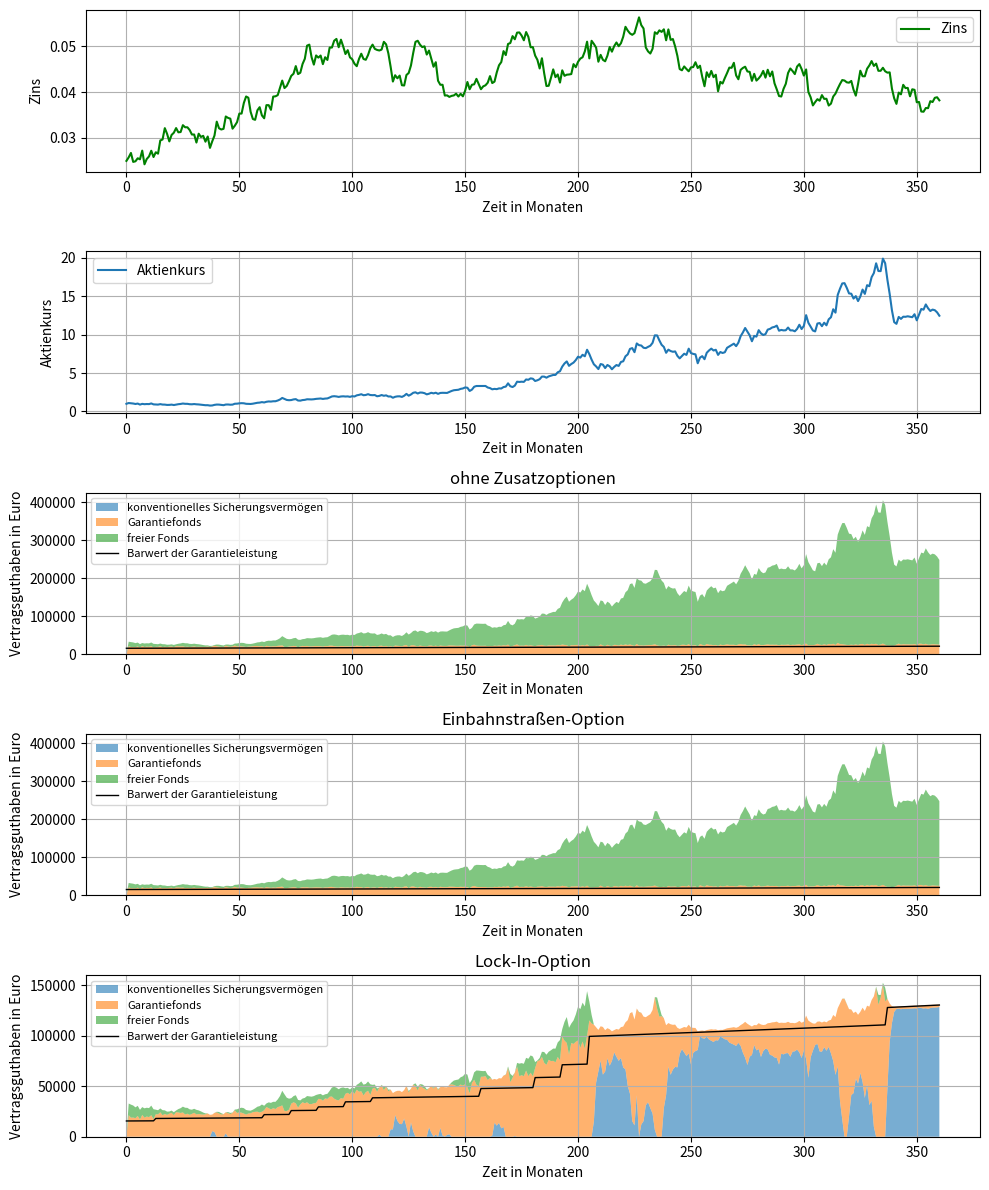

Here is the Python script that generated this plot:
import matplotlib.pyplot as plt
import numpy as np
from scipy.stats import norm

# Preis einer europäischen Put-Option nach Black-Scholes:
def P_PO(S0, K, r, T, sigma):
    d1 = (np.log(S0 / K) + T * (sigma ** 2 * 0.5 + r)) / (sigma * np.sqrt(T))
    d2 = d1 - sigma * np.sqrt(T)
    return K * np.exp(-r * T) * norm.cdf(-d2) - S0 * norm.cdf(-d1)

# Preis einer Nullkuponanleihe:
def P_NK(alpha, m, sigma_r, r, T):
    h = np.sqrt(alpha ** 2 + 2 * sigma_r ** 2)
    C = 2 * h + (alpha + h) * (np.exp(T * h) - 1)
    A = (2 * h * np.exp((alpha + h) * 0.5 * T) / C) ** (2 * alpha * m / sigma_r ** 2)
    B = 2 * (np.exp(T * h) - 1) / C
    return A * np.exp(-r * B)

# Simulation der stochastischen Prozesse:
def simuliereProzesse(K, alpha, m, sigma_r, pi, sigma_s, rho, T, dt, r0, S0):
    r = np.zeros((K, T + 1))
    S = np.ones((K, T + 1))
    r[:,0] = r0
    S[:,0] = S0

    # korrelierte Brownsche Bewegungen:
    dW_S = np.random.normal(0, 1, (K, T))
    dZ = np.random.normal(0, 1, (K, T))
    dW_r = rho * dW_S + np.sqrt(1 - rho ** 2) * dZ

    # Zins- und Aktienpreisprozess mit Euler-Maruyama:
    for t in range(T):
        r[:, t + 1] = (r[:, t] + alpha * (m - r[:, t]) * dt + sigma_r * np.sqrt(np.maximum(r[:, t], 0))
                       * (np.sqrt(dt) * dW_r[:, t] + rho * pi * dt / sigma_s))
        S[:, t + 1] = S[:, t] + (r[:, t] + pi) * S[:, t] * dt + sigma_s * S[:, t] * np.sqrt(dt) * dW_S[:, t]

    return r, S

# Berechnung des AC für eine Simulation:
def berechneVertragOhne(k, n, T, dt, r, S, alpha, m, sigma_r, B, N0, EK, i_mon, gl, gf, gamma, sigma_BS,
                 delta, psi, N_storno, N_diffStorno):
    V = B  # Vertragsguthaben
    # V_KS: Kapital im konventionellen Sicherungsvermögen eines Vertrags
    # V_GF: Kapital im Garantiefonds eines Vertrags
    # V_FF: Kapital im freien Fonds eines Vertrags
    # V_NK: Kapital in den Nullkuponanleihen
    # V_NK_NW: Nennwert der Nullkuponanleihen
    # V_NK_BW: Buchwert der Nullkuponanleihen
    # V_A: Kapital in den Aktien
    # V_A_BW: Buchwert der Aktien
    # V_BW: Buchwert des tatsächlichen Sicherungskapitals
    V_KS_tat = EK  # tatsächliches Sicherungskapital
    US = 0  # Überschuss
    V_KS_array = np.zeros(T + 1)
    V_GF_array = np.zeros(T + 1)
    V_FF_array = np.zeros(T + 1)
    BG_array = np.zeros(T + 1)

    # Umschichtung:
    BG = gl * B * i_mon ** (1 - T)   # Barwert der Garantieleistung
    if gf * V < BG:
        V_KS = (BG - gf * V) / (i_mon - gf)
        V_GF = V - V_KS
    else:
        V_KS = 0
        V_GF = BG / gf
    V_FF = V - V_KS - V_GF
    BG_array[0] = BG

    # Aufteilung des tatsächlichen Sicherungskapitals:
    V_KS_tat += V_KS * N0
    V_A = 0.1 * V_KS_tat
    V_A_BW = V_A
    V_NK = V_KS_tat - V_A
    V_NK_NW = V_NK / P_NK(alpha, m, sigma_r, r[k][0], n)
    V_NK_BW = V_NK
    V_BW = V_KS_tat

    # Entwicklung zum nächsten Monat:
    V_KS_alt = V_KS
    V_KS *= i_mon
    P_POwert = P_PO((1 - gamma) ** (-dt), gf, r[k][0], dt, sigma_BS)
    V_GF *= max(gf, (1 - gamma) ** dt * S[k][1] / (1 + P_POwert))
    V_FF *= (1 - gamma) ** dt * S[k][1]
    V_A *= S[k][1]
    P_NKwert = P_NK(alpha, m, sigma_r, r[k][1], (T - 1) / 12)
    V_NK = V_NK_NW * P_NKwert
    V = V_KS + V_GF + V_FF
    V_KS_tat = V_A + V_NK

    for t in range(1, T):
        V_KS_array[t] = V_KS
        V_GF_array[t] = V_GF
        V_FF_array[t] = V_FF
        BG_array[t] = BG

        # Überschussverteilung:
        V_A_BW = 0.98 * V_A_BW + 0.02 * V_A
        V_NK_BW = 0.98 * V_NK_BW + 0.02 * V_NK
        V_BW_alt = V_BW
        V_BW = V_A_BW + V_NK_BW
        if (V_BW_alt != 0):
            i_BW = V_BW / V_BW_alt
            US += V_KS_alt * i_BW - V_KS
        if (t % 12 == 0):
            if (US > 0):
                V += delta * US
            US = 0

        # Stornierungen
        V_KS_tat += psi * N_diffStorno[t - 1] * V

        # Umschichtung:
        V_KS_alt = V_KS
        BG = gl * B * i_mon ** (1 - (T - t))
        if gf * V < BG:
            V_KS = (BG - gf * V) / (i_mon - gf)
            V_GF = V - V_KS
        else:
            V_KS = 0
            V_GF = BG / gf
        V_FF = V - V_KS - V_GF

        # Aufteilung des tatsächlichen Sicherungskapitals:
        V_KS_tat += N_storno[t] * (V_KS - V_KS_alt)
        if (V_KS_tat < 0):
            print("Unternehmen ist insolvent.")  # Überprüfung, ob Unternehmen während Laufzeit insolvent geht
            return V_KS_array, V_GF_array, V_FF_array, BG_array  # ggf. Abbruch bei Insolvenz
        V_A_alt = V_A
        V_A = 0.1 * V_KS_tat
        V_A_diff = V_A - V_A_alt
        if (V_A_diff > 0):
            V_A_BW += V_A_diff
        elif (V_A_diff < 0):
            V_A_BW *= V_A / V_A_alt
        V_NK_alt = V_NK
        V_NK = V_KS_tat - V_A
        V_NK_NW = V_NK / P_NKwert
        V_NK_diff = V_NK - V_NK_alt
        if (V_NK_diff > 0):
            V_NK_BW += V_NK_diff
        elif (V_NK_diff < 0):
            V_NK_BW *= V_NK / V_NK_alt
        V_BW = V_A_BW + V_NK_BW

        # Entwicklung zum nächsten Monat:
        V_KS_alt = V_KS
        V_KS *= i_mon
        P_POwert = P_PO(S[k][t] * (1 - gamma) ** (-dt), gf * S[k][t], r[k][t], dt, sigma_BS)
        V_GF *= max(gf, (1 - gamma) ** dt * S[k][t + 1] / (S[k][t] + P_POwert))
        V_FF *= (1 - gamma) ** dt * S[k][t + 1] / S[k][t]
        V_A *= S[k][t + 1] / S[k][t]
        P_NKwert = P_NK(alpha, m, sigma_r, r[k][t + 1], (T - t - 1) / 12)
        V_NK = V_NK_NW * P_NKwert
        V = V_KS + V_GF + V_FF
        V_KS_tat = V_A + V_NK

    V_KS_array[T] = V_KS
    V_GF_array[T] = V_GF
    V_FF_array[T] = V_FF
    BG_array[T] = BG

    # nochmal Überschuss:
    V_BW_alt = V_BW
    V_BW = V_A + V_NK_NW
    if (V_BW_alt != 0):
        i_BW = V_BW / V_BW_alt
        US += V_KS_alt * i_BW - V_KS
        if (US > 0):
            V += delta * US

    return V_KS_array, V_GF_array, V_FF_array, BG_array

def berechneVertragEinbahn(k, n, T, dt, r, S, alpha, m, sigma_r, B, N0, EK, i_mon, gl, gf, gamma, sigma_BS,
                 delta, psi, N_storno, N_diffStorno):
    V = B  # Vertragsguthaben
    V_KS = 0  # Kapital im konventionellen Sicherungsvermögen eines Vertrags
    # V_GF: Kapital im Garantiefonds eines Vertrags
    # V_FF: Kapital im freien Fonds eines Vertrags
    # V_NK: Kapital in den Nullkuponanleihen
    # V_NK_NW: Nennwert der Nullkuponanleihen
    # V_NK_BW: Buchwert der Nullkuponanleihen
    # V_A: Kapital in den Aktien
    # V_A_BW: Buchwert der Aktien
    # V_BW: Buchwert des tatsächlichen Sicherungskapitals
    V_KS_tat = EK  # tatsächliches Sicherungskapital
    US = 0  # Überschuss
    V_KS_array = np.zeros(T + 1)
    V_GF_array = np.zeros(T + 1)
    V_FF_array = np.zeros(T + 1)
    BG_array = np.zeros(T + 1)

    # Umschichtung:
    BG = gl * B * i_mon ** (1 - T)   # Barwert der Garantieleistung
    V_KS = max((BG - gf * V) / (i_mon - gf), V_KS)
    if gf * (V - V_KS) + i_mon * V_KS < BG:
        V_GF = V - V_KS
    else:
        V_GF = (BG - i_mon * V_KS) / gf
    V_FF = V - V_KS - V_GF
    BG_array[0] = BG

    # Aufteilung des tatsächlichen Sicherungskapitals:
    V_KS_tat += V_KS * N0
    V_A = 0.1 * V_KS_tat
    V_A_BW = V_A
    V_NK = V_KS_tat - V_A
    V_NK_NW = V_NK / P_NK(alpha, m, sigma_r, r[k][0], n)
    V_NK_BW = V_NK
    V_BW = V_KS_tat

    # Entwicklung zum nächsten Monat:
    V_KS_alt = V_KS
    V_KS *= i_mon
    P_POwert = P_PO((1 - gamma) ** (-dt), gf, r[k][0], dt, sigma_BS)
    V_GF *= max(gf, (1 - gamma) ** dt * S[k][1] / (1 + P_POwert))
    V_FF *= (1 - gamma) ** dt * S[k][1]
    V_A *= S[k][1]
    P_NKwert = P_NK(alpha, m, sigma_r, r[k][1], (T - 1) / 12)
    V_NK = V_NK_NW * P_NKwert
    V = V_KS + V_GF + V_FF
    V_KS_tat = V_A + V_NK

    for t in range(1, T):
        V_KS_array[t] = V_KS
        V_GF_array[t] = V_GF
        V_FF_array[t] = V_FF
        BG_array[t] = BG

        # Überschussverteilung:
        V_A_BW = 0.98 * V_A_BW + 0.02 * V_A
        V_NK_BW = 0.98 * V_NK_BW + 0.02 * V_NK
        V_BW_alt = V_BW
        V_BW = V_A_BW + V_NK_BW
        if (V_BW_alt != 0):
            i_BW = V_BW / V_BW_alt
            US += V_KS_alt * i_BW - V_KS
        if (t % 12 == 0):
            if (US > 0):
                V += delta * US
            US = 0

        # Stornierungen
        V_KS_tat += psi * N_diffStorno[t - 1] * V

        # Umschichtung:
        V_KS_alt = V_KS
        BG = gl * B * i_mon ** (1 - (T - t))
        V_KS = max((BG - gf * V) / (i_mon - gf), V_KS)
        if gf * (V - V_KS) + i_mon * V_KS < BG:
            V_GF = V - V_KS
        else:
            V_GF = (BG - i_mon * V_KS) / gf
        V_FF = V - V_KS - V_GF

        # Aufteilung des tatsächlichen Sicherungskapitals:
        V_KS_tat += N_storno[t] * (V_KS - V_KS_alt)
        if (V_KS_tat < 0):
            print("Unternehmen ist insolvent.")  # Überprüfung, ob Unternehmen während Laufzeit insolvent geht
            return V_KS_array, V_GF_array, V_FF_array, BG_array  # ggf. Abbruch bei Insolvenz
        V_A_alt = V_A
        V_A = 0.1 * V_KS_tat
        V_A_diff = V_A - V_A_alt
        if (V_A_diff > 0):
            V_A_BW += V_A_diff
        elif (V_A_diff < 0):
            V_A_BW *= V_A / V_A_alt
        V_NK_alt = V_NK
        V_NK = V_KS_tat - V_A
        V_NK_NW = V_NK / P_NKwert
        V_NK_diff = V_NK - V_NK_alt
        if (V_NK_diff > 0):
            V_NK_BW += V_NK_diff
        elif (V_NK_diff < 0):
            V_NK_BW *= V_NK / V_NK_alt
        V_BW = V_A_BW + V_NK_BW

        # Entwicklung zum nächsten Monat:
        V_KS_alt = V_KS
        V_KS *= i_mon
        P_POwert = P_PO(S[k][t] * (1 - gamma) ** (-dt), gf * S[k][t], r[k][t], dt, sigma_BS)
        V_GF *= max(gf, (1 - gamma) ** dt * S[k][t + 1] / (S[k][t] + P_POwert))
        V_FF *= (1 - gamma) ** dt * S[k][t + 1] / S[k][t]
        V_A *= S[k][t + 1] / S[k][t]
        P_NKwert = P_NK(alpha, m, sigma_r, r[k][t + 1], (T - t - 1) / 12)
        V_NK = V_NK_NW * P_NKwert
        V = V_KS + V_GF + V_FF
        V_KS_tat = V_A + V_NK

    V_KS_array[T] = V_KS
    V_GF_array[T] = V_GF
    V_FF_array[T] = V_FF
    BG_array[T] = BG

    # nochmal Überschuss:
    V_BW_alt = V_BW
    V_BW = V_A + V_NK_NW
    if (V_BW_alt != 0):
        i_BW = V_BW / V_BW_alt
        US += V_KS_alt * i_BW - V_KS
        if (US > 0):
            V += delta * US

    return V_KS_array, V_GF_array, V_FF_array, BG_array

def berechneVertragLockIn(k, n, T, dt, r, S, alpha, m, sigma_r, B, N0, EK, i_mon, gl, gf, xli, gamma, sigma_BS,
                 delta, psi, N_storno, N_diffStorno):
    V = B  # Vertragsguthaben
    # V_KS: Kapital im konventionellen Sicherungsvermögen eines Vertrags
    # V_GF: Kapital im Garantiefonds eines Vertrags
    # V_FF: Kapital im freien Fonds eines Vertrags
    # V_NK: Kapital in den Nullkuponanleihen
    # V_NK_NW: Nennwert der Nullkuponanleihen
    # V_NK_BW: Buchwert der Nullkuponanleihen
    # V_A: Kapital in den Aktien
    # V_A_BW: Buchwert der Aktien
    # V_BW: Buchwert des tatsächlichen Sicherungskapitals
    V_KS_tat = EK  # tatsächliches Sicherungskapital
    US = 0  # Überschuss
    V_KS_array = np.zeros(T + 1)
    V_GF_array = np.zeros(T + 1)
    V_FF_array = np.zeros(T + 1)
    BG_array = np.zeros(T + 1)

    # Umschichtung:
    G = gl * B
    BG = G * i_mon ** (1 - T)   # Barwert der Garantieleistung
    if gf * V < BG:
        V_KS = (BG - gf * V) / (i_mon - gf)
        V_GF = V - V_KS
    else:
        V_KS = 0
        V_GF = BG / gf
    V_FF = V - V_KS - V_GF
    BG_array[0] = BG

    # Aufteilung des tatsächlichen Sicherungskapitals:
    V_KS_tat += V_KS * N0
    V_A = 0.1 * V_KS_tat
    V_A_BW = V_A
    V_NK = V_KS_tat - V_A
    V_NK_NW = V_NK / P_NK(alpha, m, sigma_r, r[k][0], n)
    V_NK_BW = V_NK
    V_BW = V_KS_tat

    # Entwicklung zum nächsten Monat:
    V_KS_alt = V_KS
    V_KS *= i_mon
    P_POwert = P_PO((1 - gamma) ** (-dt), gf, r[k][0], dt, sigma_BS)
    V_GF *= max(gf, (1 - gamma) ** dt * S[k][1] / (1 + P_POwert))
    V_FF *= (1 - gamma) ** dt * S[k][1]
    V_A *= S[k][1]
    P_NKwert = P_NK(alpha, m, sigma_r, r[k][1], (T - 1) / 12)
    V_NK = V_NK_NW * P_NKwert
    V = V_KS + V_GF + V_FF
    V_KS_tat = V_A + V_NK

    for t in range(1, T):
        V_KS_array[t] = V_KS
        V_GF_array[t] = V_GF
        V_FF_array[t] = V_FF
        BG_array[t] = BG

        # Überschussverteilung:
        V_A_BW = 0.98 * V_A_BW + 0.02 * V_A
        V_NK_BW = 0.98 * V_NK_BW + 0.02 * V_NK
        V_BW_alt = V_BW
        V_BW = V_A_BW + V_NK_BW
        if (V_BW_alt != 0):
            i_BW = V_BW / V_BW_alt
            US += V_KS_alt * i_BW - V_KS
        if (t % 12 == 0):
            if (US > 0):
                V += delta * US
            US = 0

        # Stornierungen
        V_KS_tat += psi * N_diffStorno[t - 1] * V

        # Umschichtung:
        V_KS_alt = V_KS
        if (t % 12 == 0):               #Lock-In
            if (V - G >= xli * G):
                G += 0.5 * (V - G)
        BG = G * i_mon ** (1 - (T - t))
        if gf * V < BG:
            V_KS = (BG - gf * V) / (i_mon - gf)
            V_GF = V - V_KS
        else:
            V_KS = 0
            V_GF = BG / gf
        V_FF = V - V_KS - V_GF

        # Aufteilung des tatsächlichen Sicherungskapitals:
        V_KS_tat += N_storno[t] * (V_KS - V_KS_alt)
        if (V_KS_tat < 0):
            print("Unternehmen ist insolvent.")  # Überprüfung, ob Unternehmen während Laufzeit insolvent geht
            return V_KS_array, V_GF_array, V_FF_array, BG_array  # ggf. Abbruch bei Insolvenz
        V_A_alt = V_A
        V_A = 0.1 * V_KS_tat
        V_A_diff = V_A - V_A_alt
        if (V_A_diff > 0):
            V_A_BW += V_A_diff
        elif (V_A_diff < 0):
            V_A_BW *= V_A / V_A_alt
        V_NK_alt = V_NK
        V_NK = V_KS_tat - V_A
        V_NK_NW = V_NK / P_NKwert
        V_NK_diff = V_NK - V_NK_alt
        if (V_NK_diff > 0):
            V_NK_BW += V_NK_diff
        elif (V_NK_diff < 0):
            V_NK_BW *= V_NK / V_NK_alt
        V_BW = V_A_BW + V_NK_BW

        # Entwicklung zum nächsten Monat:
        V_KS_alt = V_KS
        V_KS *= i_mon
        P_POwert = P_PO(S[k][t] * (1 - gamma) ** (-dt), gf * S[k][t], r[k][t], dt, sigma_BS)
        V_GF *= max(gf, (1 - gamma) ** dt * S[k][t + 1] / (S[k][t] + P_POwert))
        V_FF *= (1 - gamma) ** dt * S[k][t + 1] / S[k][t]
        V_A *= S[k][t + 1] / S[k][t]
        P_NKwert = P_NK(alpha, m, sigma_r, r[k][t + 1], (T - t - 1) / 12)
        V_NK = V_NK_NW * P_NKwert
        V = V_KS + V_GF + V_FF
        V_KS_tat = V_A + V_NK

    V_KS_array[T] = V_KS
    V_GF_array[T] = V_GF
    V_FF_array[T] = V_FF
    BG_array[T] = BG

    # nochmal Überschuss:
    V_BW_alt = V_BW
    V_BW = V_A + V_NK_NW
    if (V_BW_alt != 0):
        i_BW = V_BW / V_BW_alt
        US += V_KS_alt * i_BW - V_KS
        if (US > 0):
            V += delta * US

    return V_KS_array, V_GF_array, V_FF_array, BG_array

### Modellparameter:

# allgemeine Versicherungsparameter:
n = 30  # Versicherungsdauer in Jahren
T = n * 12  # Versicherungsdauer in Monaten
B = 30000  # Einmalbeitrag
N0 = 10000  # Anzahl der Verträge zu Beginn
EK = 30000000  # Eigenkapital des Versicherers zu Beginn
i = 0.01  # Garantiezins
i_mon = (1 + i) ** (1 / 12)
gf = 0.8  # Garantie des Garantiefonds
gl = 0.7  # Leistungsgarantie
xli = 0.2 # Lock-In Prozentsatz
gamma = 0.01  # Fondskosten
psi = 0.02  # Stornokosten
delta = 0.95  # Überschussanteil

# Parameter für Tod und Storno:
q = [0.001005, 0.001083, 0.001181, 0.001301, 0.001447, 0.001623, 0.001833, 0.002082, 0.002364, 0.002669,
     0.002983, 0.003302, 0.003630, 0.003981, 0.004371, 0.004812, 0.005308, 0.005857, 0.006460, 0.007117,
     0.007831, 0.008604, 0.009454, 0.010404, 0.011504, 0.012818, 0.014429, 0.016415, 0.018832, 0.021704]
     #Todeswahrscheinlichkeit ab Alter 37
st = 0.03  # Stornowahrscheinlichkeit

# Anzahl der Verträge im Verlauf der Versicherungsdauer:
N_tod = np.zeros(T)
N_storno = np.zeros(T)
N_tod[0] = N0
N_storno[0] = N0
for t in range(1, T):
    N_tod[t] = round(N_storno[t-1] * (1 - q[int(np.floor((t) / 12))] / 12))
    N_storno[t] = round(N_tod[t] * (1 - st / 12))
N_diffTod = N_storno[:T-1] - N_tod[1:]
N_diffStorno = N_tod[1:] - N_storno[1:]

i1 = 0.02102  # risikofreier Einjahreszins

# Parameter des Kapitalmarkts:
r_0 = 0.025
alpha = 0.3
m = 0.04
sigma_r = 0.025
sigma_s = 0.2
rho = 0.5
pi = 0.02
dt = 1 / 12
sigma_BS = 0.4

# Simulationsparameter:
K = 1  # Anzahl der (äußeren) Simulationen
seed = 1  # Szenario 1 - Seed 1, Szenario 2 - Seed 3, Szenario 3 - Seed 2
np.random.seed(seed)  # für Vergleichbarkeit der Ergebnisse

### Simulation der Kapitalmarktprozesse:

r0 = np.full(K, r_0)
S0 = np.ones(K)
# unter tatsächlichem Maß:
r1, S1 = simuliereProzesse(K, alpha, m, sigma_r, pi, sigma_s, rho, T, dt, r0, S0)
# unter risikoneutralem Maß:
#r1, S1 = simuliereProzesse(K, alpha, m, sigma_r, 0, sigma_s, rho, T, dt, r0, S0)
t = np.arange(0, T + 1)

### Berechnung der Ergebnisse:

V_KS_array, V_GF_array, V_FF_array, BG_array = berechneVertragOhne(
    0, n, T, dt, r1, S1, alpha, m, sigma_r, B, N0, EK, i_mon, gl, gf, gamma,
    sigma_BS, delta, psi, N_storno, N_diffStorno)
V_KS_Einbahn_array, V_GF_Einbahn_array, V_FF_Einbahn_array, BG_Einbahn_array = berechneVertragEinbahn(
    0, n, T, dt, r1, S1, alpha, m, sigma_r, B, N0, EK, i_mon, gl, gf, gamma,
    sigma_BS, delta, psi, N_storno, N_diffStorno)
V_KS_LockIn_array, V_GF_LockIn_array, V_FF_LockIn_array, BG_LockIn_array = berechneVertragLockIn(
    0, n, T, dt, r1, S1, alpha, m, sigma_r, B, N0, EK, i_mon, gl, gf, xli, gamma,
    sigma_BS, delta, psi, N_storno, N_diffStorno)

# Plot:
fig, axs = plt.subplots(5, 1, figsize=(10, 12))  # 3 Zeilen, 1 Spalte
axs[0].plot(t, r1[0], color='green', label='Zins')
axs[0].set_xlabel("Zeit in Monaten")
axs[0].set_ylabel("Zins")
axs[0].legend()
axs[0].grid(True)
axs[1].plot(t, S1[0], label='Aktienkurs')
axs[1].set_xlabel("Zeit in Monaten")
axs[1].set_ylabel("Aktienkurs")
axs[1].legend()
axs[1].grid(True)
daten = np.vstack([V_KS_array, V_GF_array, V_FF_array])
axs[2].stackplot(t, daten,
                 labels=['konventionelles Sicherungsvermögen', 'Garantiefonds', 'freier Fonds'], alpha=0.6)
axs[2].plot(t, BG_array, color='black', linewidth=1, label='Barwert der Garantieleistung')
axs[2].legend(loc='upper left', fontsize=8)
axs[2].set_xlabel('Zeit in Monaten')
axs[2].set_ylabel('Vertragsguthaben in Euro')
axs[2].grid(True)
axs[2].set_title("ohne Zusatzoptionen")
datenEinbahn = np.vstack([V_KS_Einbahn_array, V_GF_Einbahn_array, V_FF_Einbahn_array])
axs[3].stackplot(t, datenEinbahn,
                 labels=['konventionelles Sicherungsvermögen', 'Garantiefonds', 'freier Fonds'], alpha=0.6)
axs[3].plot(t, BG_Einbahn_array, color='black', linewidth=1, label='Barwert der Garantieleistung')
axs[3].legend(loc='upper left', fontsize=8)
axs[3].set_xlabel('Zeit in Monaten')
axs[3].set_ylabel('Vertragsguthaben in Euro')
axs[3].grid(True)
axs[3].set_title("Einbahnstraßen-Option")
datenLockIn = np.vstack([V_KS_LockIn_array, V_GF_LockIn_array, V_FF_LockIn_array])
axs[4].stackplot(t, datenLockIn,
                 labels=['konventionelles Sicherungsvermögen', 'Garantiefonds', 'freier Fonds'], alpha=0.6)
axs[4].plot(t, BG_LockIn_array, color='black', linewidth=1, label='Barwert der Garantieleistung')
axs[4].legend(loc='upper left', fontsize=8)
axs[4].set_xlabel('Zeit in Monaten')
axs[4].set_ylabel('Vertragsguthaben in Euro')
axs[4].grid(True)
axs[4].set_title("Lock-In-Option")
plt.tight_layout()
plt.savefig(f"Vertragsablauf_Seed{seed}.png")